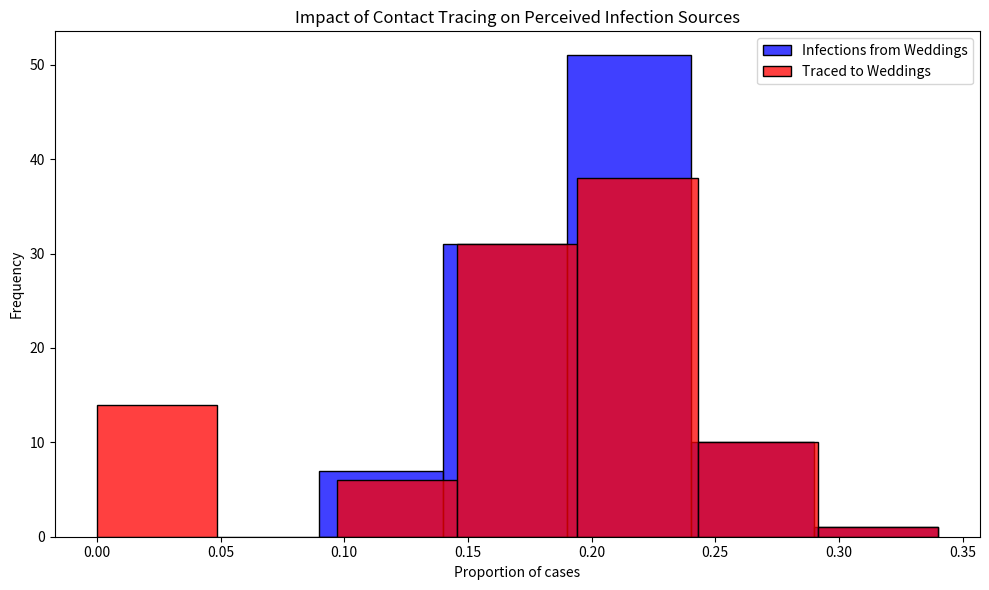

Source code (Python):
# Import necessary libraries
import pandas as pd
import numpy as np
import matplotlib.pyplot as plt
import seaborn as sns
import random

# Note: Suppressing FutureWarnings to maintain a clean output. This is specifically to ignore warnings about
# deprecated features in the libraries we're using (e.g., 'use_inf_as_na' option in Pandas, used by Seaborn),
# which we currently have no direct control over. This action is taken to ensure that our output remains
# focused on relevant information, acknowledging that we rely on external library updates to fully resolve
# these deprecations. Always consider reviewing and removing this suppression after significant library updates.
import warnings
warnings.simplefilter(action='ignore', category=FutureWarning)

# Constants representing the parameters of the model
ATTACK_RATE = 0.10
TRACE_SUCCESS = 0.20
SECONDARY_TRACE_THRESHOLD = 2

def simulate_event(m):
  np.random.seed(m) # for reproducibility of results, by randomizing the seed per trial
  
  """
  Simulates the infection and tracing process for a series of events.
  
  This function creates a DataFrame representing individuals attending weddings and brunches,
  infects a subset of them based on the ATTACK_RATE, performs primary and secondary contact tracing,
  and calculates the proportions of infections and traced cases that are attributed to weddings.
  
  Parameters:
  - m: Dummy parameter for iteration purposes.
  
  Returns:
  - A tuple containing the proportion of infections and the proportion of traced cases
    that are attributed to weddings.
  """
  # Create DataFrame for people at events with initial infection and traced status
  events = ['wedding'] * 200 + ['brunch'] * 800
  ppl = pd.DataFrame({
      'event': events,
      'infected': False,
      'traced': np.nan  # Initially setting traced status as NaN
  })

  # Explicitly set 'traced' column to nullable boolean type
  ppl['traced'] = ppl['traced'].astype(pd.BooleanDtype())

  # Infect a random subset of people
  infected_indices = np.random.choice(ppl.index, size=int(len(ppl) * ATTACK_RATE), replace=False)
  ppl.loc[infected_indices, 'infected'] = True

  # Primary contact tracing: randomly decide which infected people get traced
  ppl.loc[ppl['infected'], 'traced'] = np.random.rand(sum(ppl['infected'])) < TRACE_SUCCESS

  # Secondary contact tracing based on event attendance
  event_trace_counts = ppl[ppl['traced'] == True]['event'].value_counts()
  events_traced = event_trace_counts[event_trace_counts >= SECONDARY_TRACE_THRESHOLD].index
  ppl.loc[ppl['event'].isin(events_traced) & ppl['infected'], 'traced'] = True

  # Calculate proportions of infections and traces attributed to each event type
  ppl['event_type'] = ppl['event'].str[0]  # 'w' for wedding, 'b' for brunch
  wedding_infections = sum(ppl['infected'] & (ppl['event_type'] == 'w'))
  brunch_infections = sum(ppl['infected'] & (ppl['event_type'] == 'b'))
  p_wedding_infections = wedding_infections / (wedding_infections + brunch_infections)

  wedding_traces = sum(ppl['infected'] & ppl['traced'] & (ppl['event_type'] == 'w'))
  brunch_traces = sum(ppl['infected'] & ppl['traced'] & (ppl['event_type'] == 'b'))
  p_wedding_traces = wedding_traces / (wedding_traces + brunch_traces)

  return p_wedding_infections, p_wedding_traces

# Run the simulation 1000 times
results = [simulate_event(m) for m in range(100)]
props_df = pd.DataFrame(results, columns=["Infections", "Traces"])

# Plotting the results
plt.figure(figsize=(10, 6))
sns.histplot(props_df['Infections'], color="blue", alpha=0.75, binwidth=0.05, kde=False, label='Infections from Weddings')
sns.histplot(props_df['Traces'], color="red", alpha=0.75, binwidth=0.05, kde=False, label='Traced to Weddings')
plt.xlabel("Proportion of cases")
plt.ylabel("Frequency")
plt.title("Impact of Contact Tracing on Perceived Infection Sources")
plt.legend()
plt.tight_layout()
plt.show()
